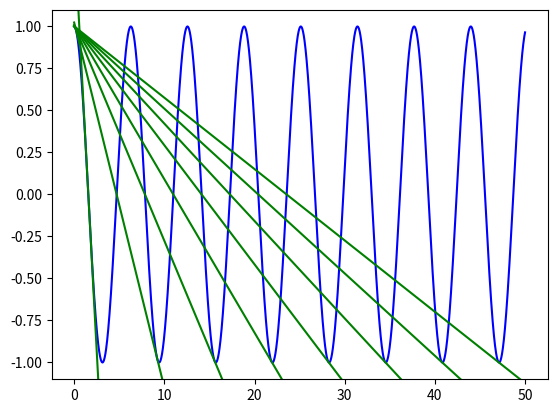

Write the Python code that produced this figure.
# -*- coding: utf-8 -*-
"""
Created on Wed Jan 14 11:26:47 2015

[redacted]
"""

import numpy as np
#import matplotlib as mp
import math
import matplotlib.pyplot as plt

def sin_points(begin,end,interval):
    '''outputs list of sine values from begin to end, with intervals var'''
    
    i = begin
    x = []
    y = []
    while i < end:
        x.append(i)
        y.append(np.cos(i))
        i += interval
    
    return x, y

def tanline(begin,end,interval,tan_at_point):
    '''outputs list of sine values from begin to end, with intervals var'''
    
    i = begin
    x = []
    y = []
    while i < end:
        x.append(i)
        y.append((-np.sin(tan_at_point))*(i - tan_at_point) + np.cos(tan_at_point)) 
        i += interval
    
    return x, y
    
def grapher(values,color):
    '''graphs input tuple of two variables'''
    plt.plot(values[0],values[1],color)
    plt.ylim([-1.1,1.1])
    
    
b = 0
e = 50#math.pi*2*4
i = .01
tan_at_point0 = math.pi/2.
tan_at_point1 = 0.218979522475625
tan_at_point2 = 0.128729797036775
tan_at_point3 = 0.0914526281353765
tan_at_point4 = 0.0709730283226
tan_at_point5 = 0.058004322813094
tan_at_point6 = 0.04904928904609321
tan_at_point7 = 0.0424924032344

points = sin_points(b,e,i)
tanpoints0 = tanline(b,e,i,tan_at_point0)
tanpoints1 = tanline(b,e,i,tan_at_point1)
tanpoints2 = tanline(b,e,i,tan_at_point2)
tanpoints3 = tanline(b,e,i,tan_at_point3)
tanpoints4 = tanline(b,e,i,tan_at_point4)
tanpoints5 = tanline(b,e,i,tan_at_point5)
tanpoints6 = tanline(b,e,i,tan_at_point6)
tanpoints7 = tanline(b,e,i,tan_at_point7)
grapher(points,'b')
grapher(tanpoints0,'g')
grapher(tanpoints1,'g')
grapher(tanpoints2,'g')
grapher(tanpoints3,'g')
grapher(tanpoints4,'g')
grapher(tanpoints5,'g')
grapher(tanpoints6,'g')
grapher(tanpoints7,'g')